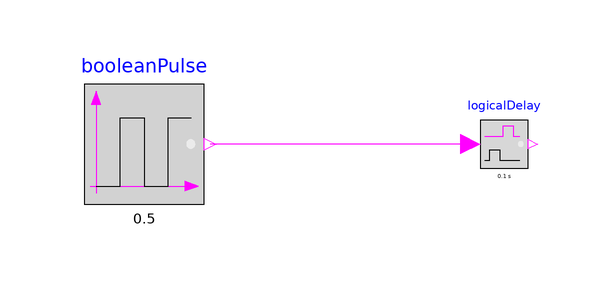

This picture is the connection diagram that the Modelica source below describes through its graphical annotations.

model LogicalDelay_Test
  LogicalDelay logicalDelay(delayTime=0.1)
    annotation (Placement(transformation(extent={{6,-4},{14,4}})));
  Modelica.Blocks.Sources.BooleanPulse booleanPulse(
    width=50,
    period=0.5,
    startTime=0.1)
    annotation (Placement(transformation(extent={{-60,-10},{-40,10}})));
equation
  connect(logicalDelay.u, booleanPulse.y)
    annotation (Line(points={{4.4,0},{-18,0},{-39,0}}, color={255,0,255}));
  annotation (Icon(coordinateSystem(preserveAspectRatio=false)), Diagram(
        coordinateSystem(preserveAspectRatio=false)));
end LogicalDelay_Test;